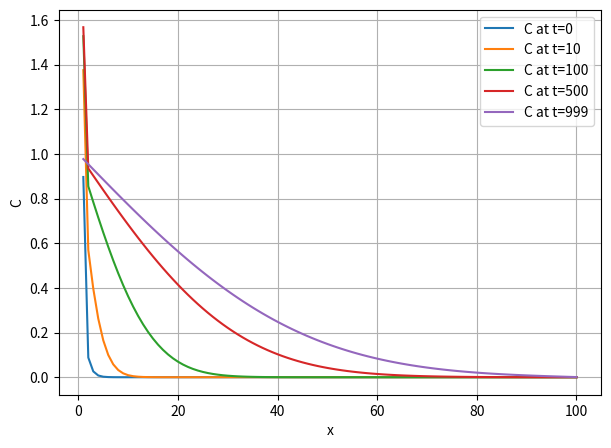

The matplotlib source for this figure:
import numpy
import numpy as np
import matplotlib.pyplot as plt

#https://www.cfd-online.com/Wiki/Tridiagonal_matrix_algorithm_-_TDMA_(Thomas_algorithm)
def TDMAsolve(A, b):
    Ac = A.copy()
    bc = b.copy()
    n = A.shape[0]
    x = numpy.zeros(n)

    #eliminate lower diagonal
    for k in range(1, n):
        m = Ac[k,k-1]/Ac[k-1,k-1]
        Ac[k,k] = Ac[k,k] - m*Ac[k-1,k]
        bc[k] = bc[k] - m*bc[k-1]
        #Ac[k,k-1] = 0 #not necessary

    #reverse substitution
    x[n-1] = bc[n-1]/Ac[n-1,n-1]
    k=n-2
    for i in range(0, n-1):
        x[k] = (bc[k]-Ac[k,k+1]*x[k+1])/Ac[k,k]
        k=k-1

    return x


#fill discretisation matrix
def fill_matrix(matrix):
    for i in range(len(matrix[0])):
        matrix[i,i] = 1+2*S*D
    for i in range(len(matrix[0])-1):
        matrix[i+1,i] = -S*D
    for i in range(len(matrix[0])-1):
        matrix[i,i+1] = -S*D


#apply BC to concentration vector
def apply_BC(C_vector):
    C_vector[0] = C_vector[0] + S*D*dirichlet
    #C_vector[-1] = C_vector[-1] + S*D*(2*dx*neuman + C_vector[-2])
    #C_vector[-1] = C_vector[-2] #+ S*D*C_vector[-2]
    return C_vector





if __name__ == "__main__":
    #settings of time and space
    xmax = 100
    tmax = 1000
    dx = 1/xmax
    dt = 60
    D = 10**(-6)
    #D = 0.1
    #################################################
    dirichlet = 1 #at x=0
    neuman = 0 #at x=h

    #initialization
    space = np.linspace(1,xmax,xmax)
    time = np.linspace(0,tmax,tmax)
    S = dt/(dx*dx)
    C = [] #concentration values
    A = numpy.zeros([xmax,xmax]) #discretisation matrix
    C_0 = numpy.zeros([xmax]) #concentration vector at given time step

    #solve
    fill_matrix(A)
    #C_0 = apply_BC(C_0)
    C_old = C_0
    for i in range(tmax):
        C_old = apply_BC(C_old)
        #C_new = np.linalg.solve(A,C_old) #compute next C vector
        C_new = TDMAsolve(A,C_old)
        C.append(C_new)
        C_old = C_new #set old C vector to new for next iteration

    C = np.array(C)


    #plots
    plottimesteps = [0,round((tmax-1)*0.01),round((tmax-1)*0.1),round((tmax-1)*0.5),tmax-1]
    fig = plt.figure(figsize = (7,5))
    for i in plottimesteps:
        #plt.plot(space,C[i,:],label="C")
        plt.plot(space,C[i,:],label="C at t="+str(i))

    plt.legend()
    plt.xlabel("x")
    plt.ylabel("C")
    plt.grid()
    plt.show()
    #plt.savefig('plots/asdfasdfasdfasdf.pdf')